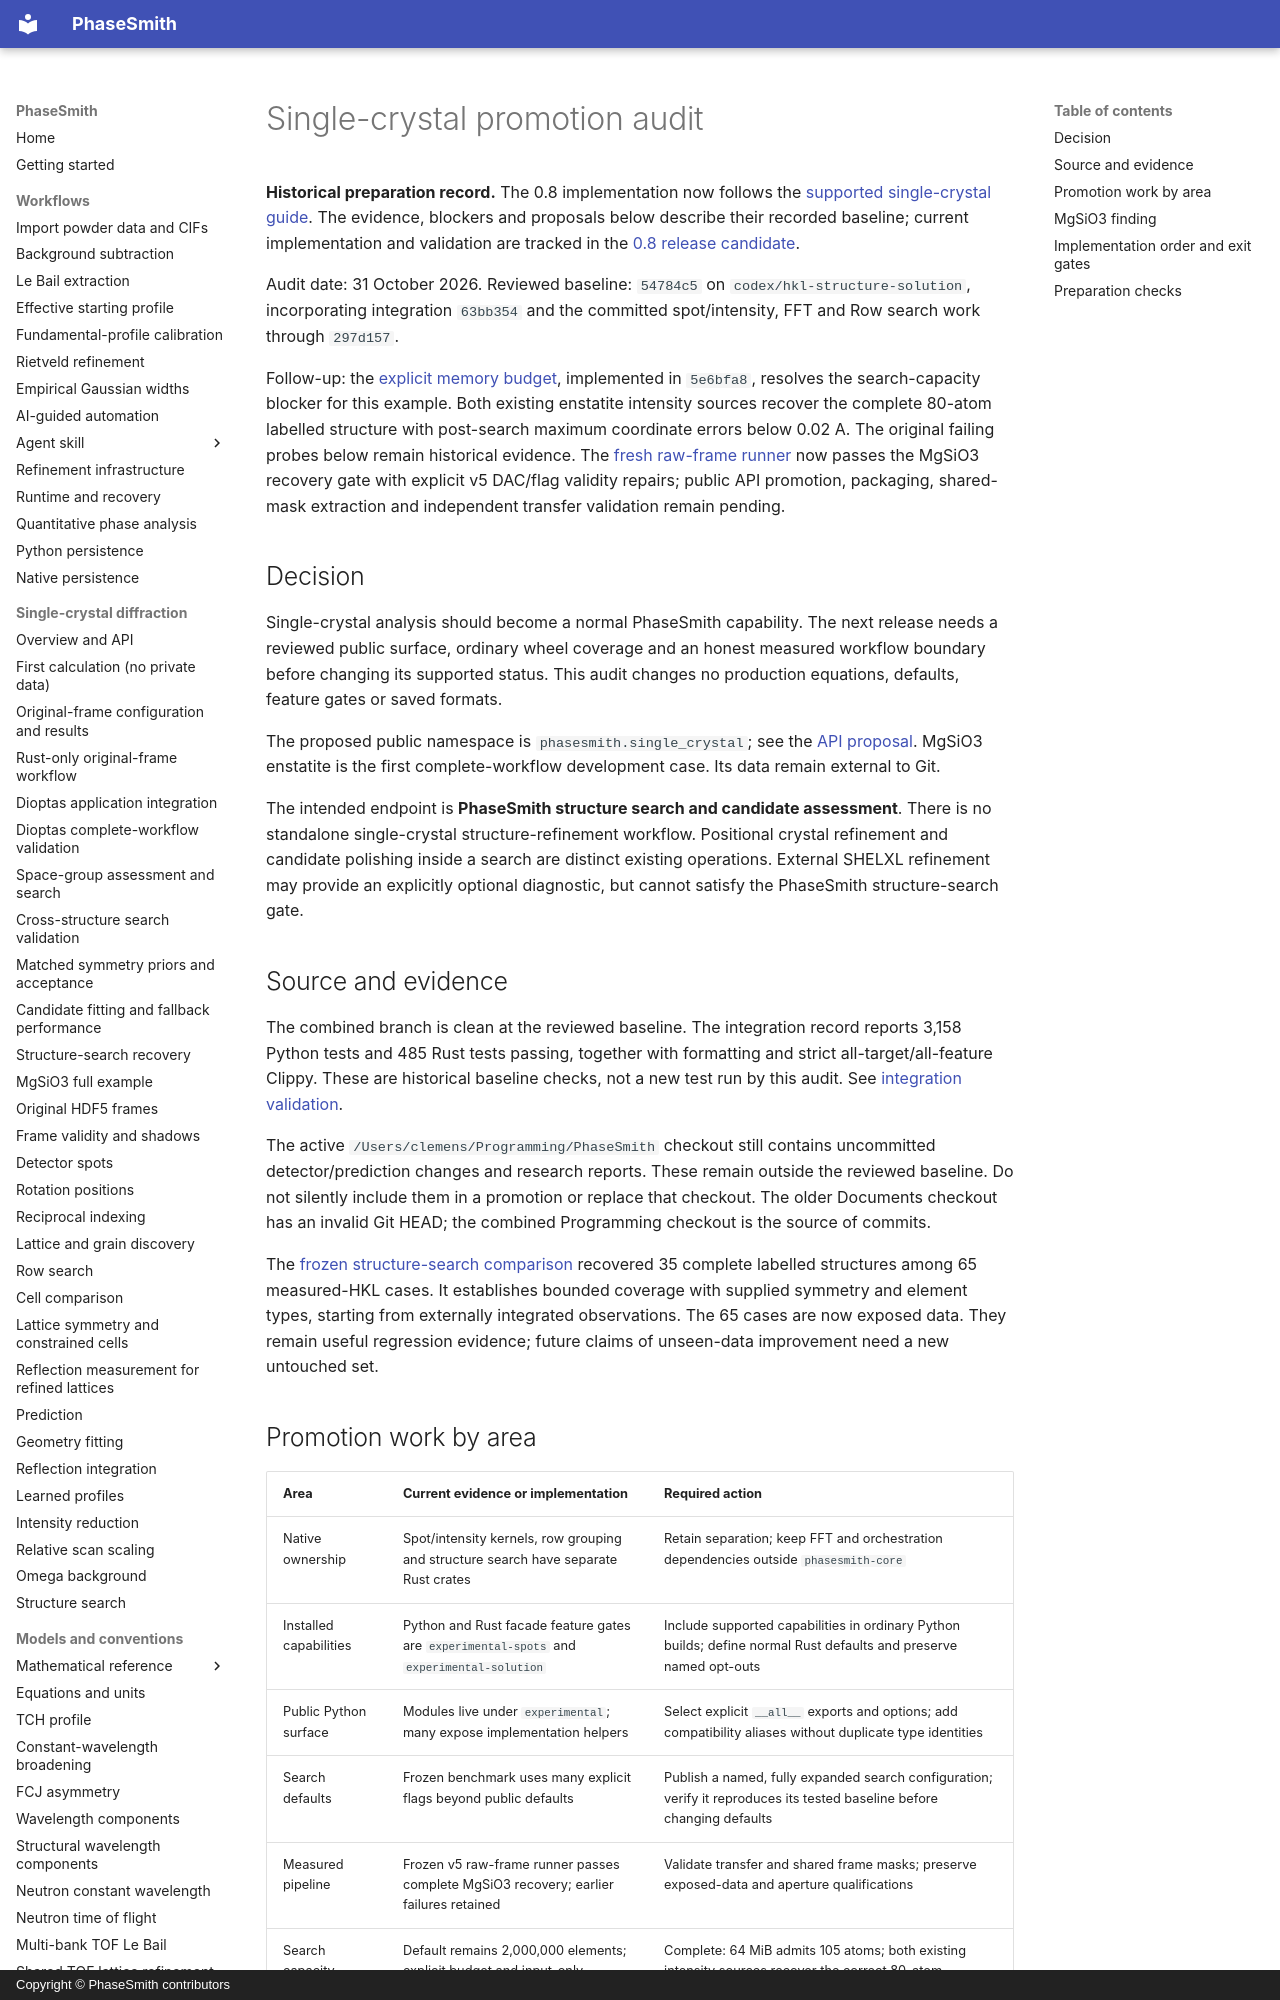

repository: CPrescher/PhaseSmith · page: single-crystal-promotion/index.html · generator: mkdocs · copyright: Copyright © PhaseSmith contributors

# Single-crystal promotion audit

**Historical preparation record.** The 0.8 implementation now follows the
[supported single-crystal guide](single-crystal.md). The evidence, blockers and
proposals below describe their recorded baseline; current implementation and
validation are tracked in the [0.8 release candidate](release-candidate-0.8.md).


Audit date: 31 October 2026. Reviewed baseline: `54784c5` on
`codex/hkl-structure-solution`, incorporating integration `63bb354` and the
committed spot/intensity, FFT and Row search work through `297d157`.

Follow-up: the [explicit memory budget](solution-memory-budget.md), implemented
in `5e6bfa8`, resolves the search-capacity blocker for this example. Both existing
enstatite intensity sources recover the complete 80-atom labelled structure with
post-search maximum coordinate errors below 0.02 A. The original failing probes
below remain historical evidence. The [fresh raw-frame runner](enstatite-raw-workflow.md)
now passes the MgSiO3 recovery gate with explicit v5 DAC/flag validity repairs;
public API promotion, packaging, shared-mask extraction and independent transfer
validation remain pending.

## Decision

Single-crystal analysis should become a normal PhaseSmith capability. The next
release needs a reviewed public surface, ordinary wheel coverage and an honest
measured workflow boundary before changing its supported status. This audit
changes no production equations, defaults, feature gates or saved formats.

The proposed public namespace is `phasesmith.single_crystal`; see the
[API proposal](single-crystal-api-proposal.md). MgSiO3 enstatite is the first
complete-workflow development case. Its data remain external to Git.

The intended endpoint is **PhaseSmith structure search and candidate assessment**.
There is no standalone single-crystal structure-refinement workflow. Positional
crystal refinement and candidate polishing inside a search are distinct existing
operations. External SHELXL refinement may provide an explicitly optional
diagnostic, but cannot satisfy the PhaseSmith structure-search gate.

## Source and evidence

The combined branch is clean at the reviewed baseline. The integration record
reports 3,158 Python tests and 485 Rust tests passing, together with formatting
and strict all-target/all-feature Clippy. These are historical baseline checks,
not a new test run by this audit. See
[integration validation](integration/structure-search-merge.md).

The active `/Users/clemens/Programming/PhaseSmith` checkout still contains
uncommitted detector/prediction changes and research reports. These remain
outside the reviewed baseline. Do not silently include them in a promotion or
replace that checkout. The older Documents checkout has an invalid Git HEAD;
the combined Programming checkout is the source of commits.

The [frozen structure-search comparison](solution-holdout-results.md) recovered
35 complete labelled structures among 65 measured-HKL cases. It establishes
bounded coverage with supplied symmetry and element types, starting from
externally integrated observations. The 65 cases are now exposed data. They
remain useful regression evidence; future claims of unseen-data improvement
need a new untouched set.
